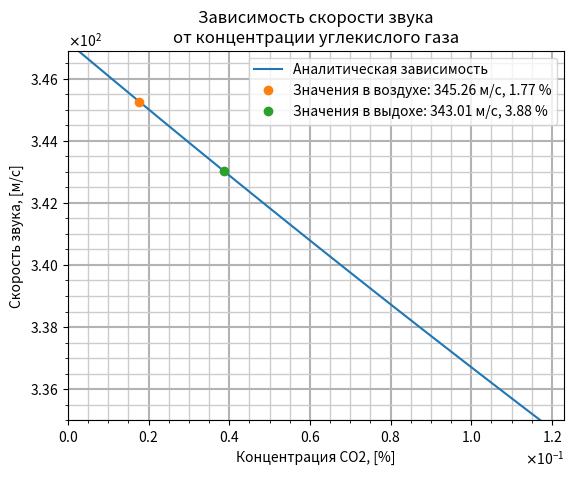

Source code (Python):
import matplotlib.pyplot as plt
import numpy as np

R = 8.31446
T = 298.54


def co2(v):
    m_noa, c_p_noa, c_v_noa = 0.02897, 1.0036, 0.7166
    m_w, c_p_w, c_v_w = 0.01801, 1.863, 1.403
    m_g, c_p_g, c_v_g = 0.04401, 0.838, 0.649

    x_w = 0.447 * 3170 / 101300
    x_noa_1 = 1 - x_w

    a = v ** 2 * (m_g * c_v_g - m_noa * c_v_noa) * (m_g - m_noa)
    b = R * T * (m_noa * c_p_noa - m_g * c_p_g) + v ** 2 * ((m_g * c_v_g - m_noa * c_v_noa) *
                                                            (m_noa * x_noa_1 + m_w * x_w) +
                                                            (m_noa * c_v_noa * x_noa_1 +
                                                             m_w * c_v_w * x_w) *
                                                            (m_g - m_noa))
    c = (v ** 2 * (m_noa * c_v_noa * x_noa_1 + m_w * c_v_w * x_w) * (m_noa * x_noa_1 + m_w * x_w) -
         R * T * (m_noa * c_p_noa * x_noa_1 + m_w * c_p_w * x_w))

    d = b ** 2 - 4 * a * c
    x_g = (d ** 0.5 - b) / (2 * a)
    return x_g


v_data = np.array([float(x) for x in range(3350, 3470)]) / 10
co2_data = np.array(co2(v_data))

plt.figure(dpi=100)

plt.ticklabel_format(style='sci',
                     axis='both',
                     scilimits=(0, 0),
                     useMathText=True)
plt.plot(co2_data, v_data, label='Аналитическая зависимость')
plt.plot(co2(345.26), 345.26, 'o', label=f'Значения в воздухе: 345.26 м/с, '
                                         f'{round(co2(345.26) * 100, 2)} %')
plt.plot(co2(343.01), 343.01, 'o', label=f'Значения в выдохе: 343.01 м/с, '
                                         f'{round(co2(343.01) * 100, 2)} %')
plt.minorticks_on()

plt.grid(visible=True,
         which='major',
         linestyle='-',
         linewidth=1.5,
         color='0.7')
plt.grid(visible=True,
         which='minor',
         linestyle='-',
         linewidth=1,
         color='0.8')

plt.xlim([0, np.max(co2_data) * 1.05])
plt.ylim([np.min(v_data), np.max(v_data)])

plt.title('Зависимость скорости звука\nот концентрации углекислого газа')
plt.xlabel(r'Концентрация СО2, [%]')
plt.ylabel(r'Скорость звука, [м/с]')
plt.legend(loc='upper right')

plt.show()

